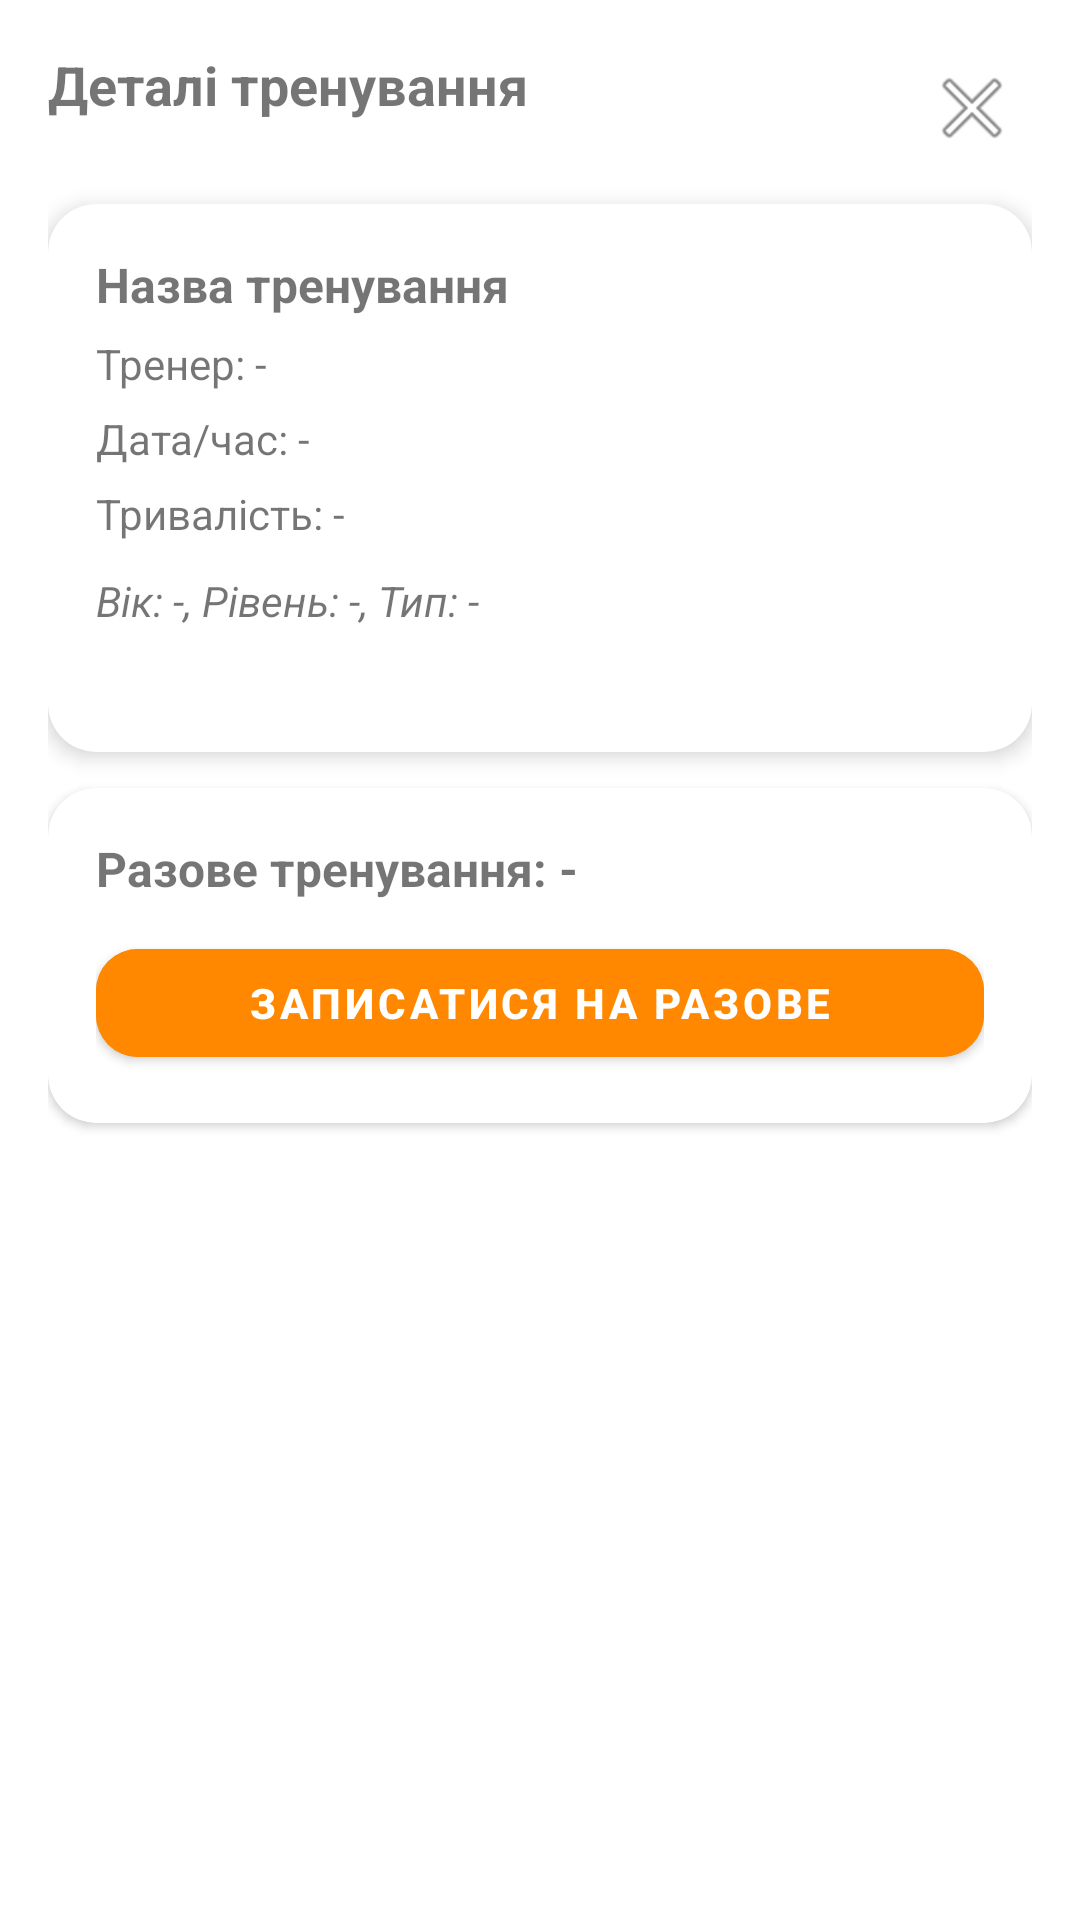

This screen was rendered from an Android layout file. Write that file and the resources it references.
<!-- AndroidManifest.xml: application theme Theme.Project -->
<!-- res/layout/bottom_sheet_training_details.xml -->
<?xml version="1.0" encoding="utf-8"?>
<LinearLayout xmlns:android="http://schemas.android.com/apk/res/android"
    xmlns:app="http://schemas.android.com/apk/res-auto"
    android:layout_width="match_parent"
    android:layout_height="wrap_content"
    android:orientation="vertical"
    android:padding="16dp">

    
    <RelativeLayout
        android:layout_width="match_parent"
        android:layout_height="wrap_content">

        <TextView
            android:id="@+id/tvSheetTitle"
            android:layout_width="wrap_content"
            android:layout_height="wrap_content"
            android:text="Деталі тренування"
            android:textStyle="bold"
            android:textSize="18sp"
            android:layout_alignParentStart="true"/>

        <ImageButton
            android:id="@+id/btnClose"
            android:layout_width="40dp"
            android:layout_height="40dp"
            android:layout_alignParentEnd="true"
            android:background="@android:color/transparent"
            android:contentDescription="Закрити"
            app:srcCompat="@android:drawable/ic_menu_close_clear_cancel"/>
    </RelativeLayout>

    
    <com.google.android.material.card.MaterialCardView
        android:layout_width="match_parent"
        android:layout_height="wrap_content"
        android:layout_marginTop="12dp"
        app:cardCornerRadius="16dp"
        app:cardElevation="4dp">

        <LinearLayout
            android:layout_width="match_parent"
            android:layout_height="wrap_content"
            android:orientation="vertical"
            android:padding="16dp">

            <TextView
                android:id="@+id/tvTitle"
                android:layout_width="match_parent"
                android:layout_height="wrap_content"
                android:text="Назва тренування"
                android:textStyle="bold"
                android:textSize="16sp"/>

            <TextView
                android:id="@+id/tvTrainer"
                android:layout_width="match_parent"
                android:layout_height="wrap_content"
                android:layout_marginTop="6dp"
                android:text="Тренер: -" />

            <TextView
                android:id="@+id/tvDateTime"
                android:layout_width="match_parent"
                android:layout_height="wrap_content"
                android:layout_marginTop="6dp"
                android:text="Дата/час: -" />

            <TextView
                android:id="@+id/tvDuration"
                android:layout_width="match_parent"
                android:layout_height="wrap_content"
                android:layout_marginTop="6dp"
                android:text="Тривалість: -" />

            <TextView
                android:id="@+id/tvMeta"
                android:layout_width="match_parent"
                android:layout_height="wrap_content"
                android:layout_marginTop="10dp"
                android:text="Вік: -, Рівень: -, Тип: -"
                android:textStyle="italic"/>

            <TextView
                android:id="@+id/tvCapacity"
                android:layout_width="wrap_content"
                android:layout_height="wrap_content"
                android:text="Місця: -/-"
                android:layout_marginTop="6dp"
                android:textColor="@android:color/white"/>

        </LinearLayout>
    </com.google.android.material.card.MaterialCardView>

    
    <com.google.android.material.card.MaterialCardView
        android:id="@+id/cardHasMembership"
        android:layout_width="match_parent"
        android:layout_height="wrap_content"
        android:layout_marginTop="12dp"
        android:visibility="gone"
        app:cardCornerRadius="16dp"
        app:cardElevation="2dp">

        <LinearLayout
            android:layout_width="match_parent"
            android:layout_height="wrap_content"
            android:orientation="vertical"
            android:padding="16dp">

            <TextView
                android:id="@+id/tvHasMembership"
                android:layout_width="match_parent"
                android:layout_height="wrap_content"
                android:text="✅ Ви можете використати абонемент"
                android:textStyle="bold" />

            <com.google.android.material.button.MaterialButton
                android:id="@+id/btnJoinMembership"
                android:layout_width="match_parent"
                android:layout_height="wrap_content"
                android:layout_marginTop="10dp"
                android:text="Записатися з абонементу"
                android:textStyle="bold"
                android:textColor="@android:color/white"
                android:backgroundTint="@android:color/holo_orange_dark"
                app:cornerRadius="14dp"
                android:visibility="gone"/>
        </LinearLayout>

    </com.google.android.material.card.MaterialCardView>

    
    <com.google.android.material.card.MaterialCardView
        android:id="@+id/cardSingle"
        android:layout_width="match_parent"
        android:layout_height="wrap_content"
        android:layout_marginTop="12dp"
        app:cardCornerRadius="16dp"
        app:cardElevation="2dp">

        <LinearLayout
            android:layout_width="match_parent"
            android:layout_height="wrap_content"
            android:orientation="vertical"
            android:padding="16dp">

            <TextView
                android:id="@+id/tvSinglePrice"
                android:layout_width="match_parent"
                android:layout_height="wrap_content"
                android:text="Разове тренування: -"
                android:textStyle="bold"
                android:textSize="16sp"/>

            <com.google.android.material.button.MaterialButton
                android:id="@+id/btnJoinSingle"
                android:layout_width="match_parent"
                android:layout_height="wrap_content"
                android:layout_marginTop="10dp"
                android:text="Записатися на разове"
                android:textStyle="bold"
                android:textColor="@android:color/white"
                android:backgroundTint="@android:color/holo_orange_dark"
                app:cornerRadius="14dp"/>
        </LinearLayout>
    </com.google.android.material.card.MaterialCardView>

    <ProgressBar
        android:id="@+id/progress"
        android:layout_width="wrap_content"
        android:layout_height="wrap_content"
        android:layout_gravity="center"
        android:layout_marginTop="12dp"
        android:visibility="gone"/>

</LinearLayout>
<!-- resources referenced by this layout -->
<resources>
  <style name="Theme.Project" parent="Theme.MaterialComponents.DayNight.NoActionBar">
          
          <item name="colorPrimary">@color/purple_500</item>
          <item name="colorPrimaryVariant">@color/purple_700</item>
          <item name="colorOnPrimary">@color/white</item>
          
          <item name="colorSecondary">@color/teal_200</item>
          <item name="colorSecondaryVariant">@color/teal_700</item>
          <item name="colorOnSecondary">@color/black</item>
          
          <item name="android:statusBarColor">?attr/colorPrimaryVariant</item>
          
      </style>
  <color name="purple_500">#FF6200EE</color>
  <color name="purple_700">#FF3700B3</color>
  <color name="white">#FFFFFFFF</color>
  <color name="teal_200">#FF03DAC5</color>
  <color name="teal_700">#FF018786</color>
  <color name="black">#FF000000</color>
</resources>
